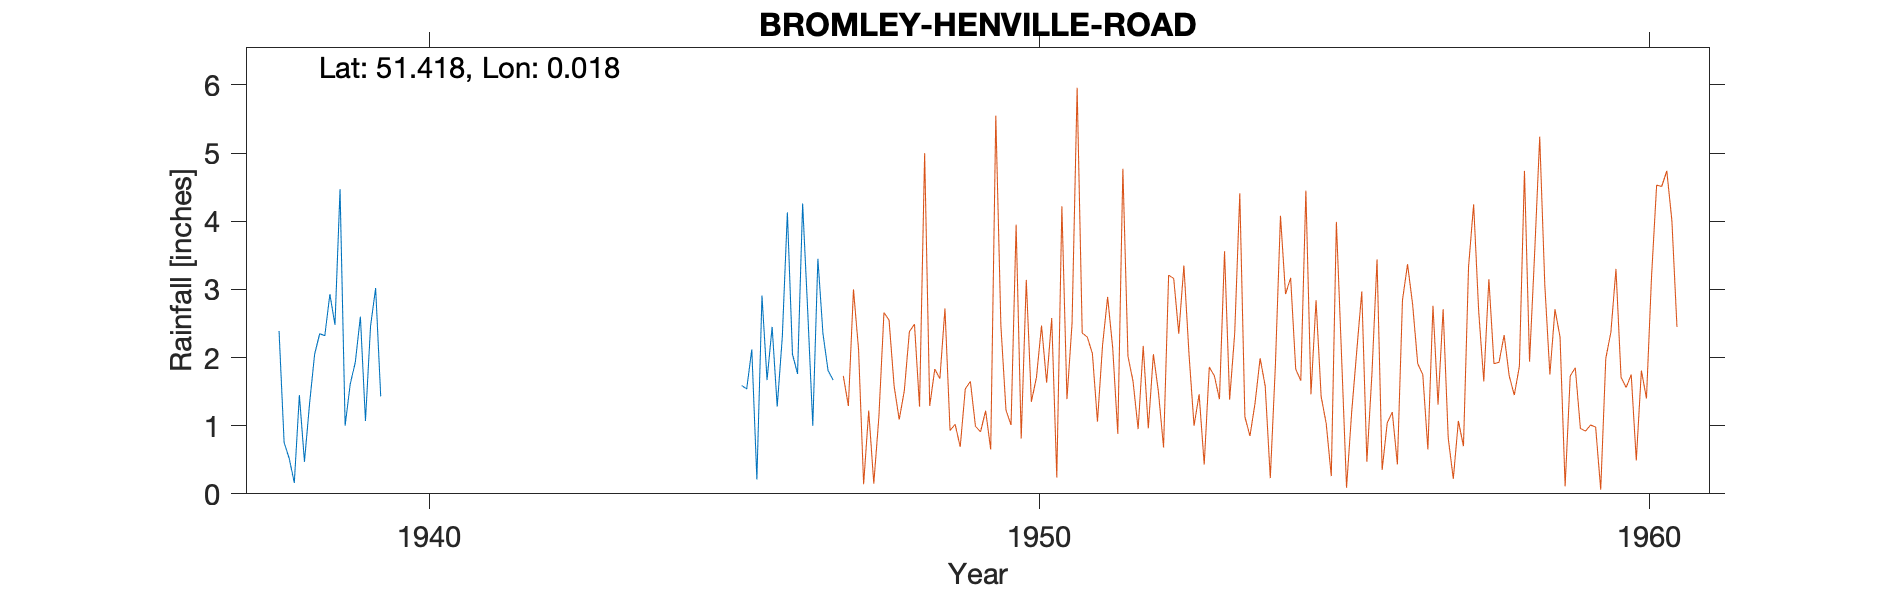

The data file committed next to this chart (first rows):
BROMLEY-HENVILLE-ROAD (BURNT ASH LANE), , , , , , , , , , , , , , , , , , , , 
Grid ref, TQ4041170664, Long, 0.01785, Lat, 51.42, Elevation, 200, ft, , , , , , , , , , , , 
Station no, 406/3, , , , , , , , , , , , , , , , , , , 
, 1931, 1932, 1933, 1934, 1935, 1936, 1937, 1938, 1939, 1940, 1941, 1942, 1943, 1944, 1945, 1946, 1947, 1948, 1949, 1950
January, , , , , , , , 2.39, 4.47, , , , , , , 1.67, 1.81, , , 
February, , , , , , , , 0.75, 1, , , , , , , 2.45, 1.67, , , 
March, , , , , , , , 0.52, 1.61, , , , , , , 1.28, , , , 
April, , , , , , , , 0.16, 1.93, , , , , , , 2.3, , , , 
May, , , , , , , , 1.45, 2.6, , , , , , , 4.13, , , , 
June, , , , , , , , 0.47, 1.07, , , , , , , 2.05, , , , 
July, , , , , , , , 1.32, 2.46, , , , , , , 1.76, , , , 
August, , , , , , , , 2.05, 3.02, , , , , , 1.59, 4.26, , , , 
September, , , , , , , , 2.35, 1.43, , , , , , 1.54, 2.68, , , , 
October, , , , , , , , 2.32, , , , , , , 2.12, 1, , , , 
November, , , , , , , , 2.93, , , , , , , 0.21, 3.45, , , , 
December, , , , , , , , 2.48, , , , , , , 2.91, 2.35, , , , 
Total, , , , , , , , 19.19, , , , , , , , 29.38, , , , 
Gauge temporarily terminated during war, , , , , , , , , , , , , , , , , , , , 
Gauge moved end Mar 1947, , , , , , , , , , , , , , , , , , , , 
